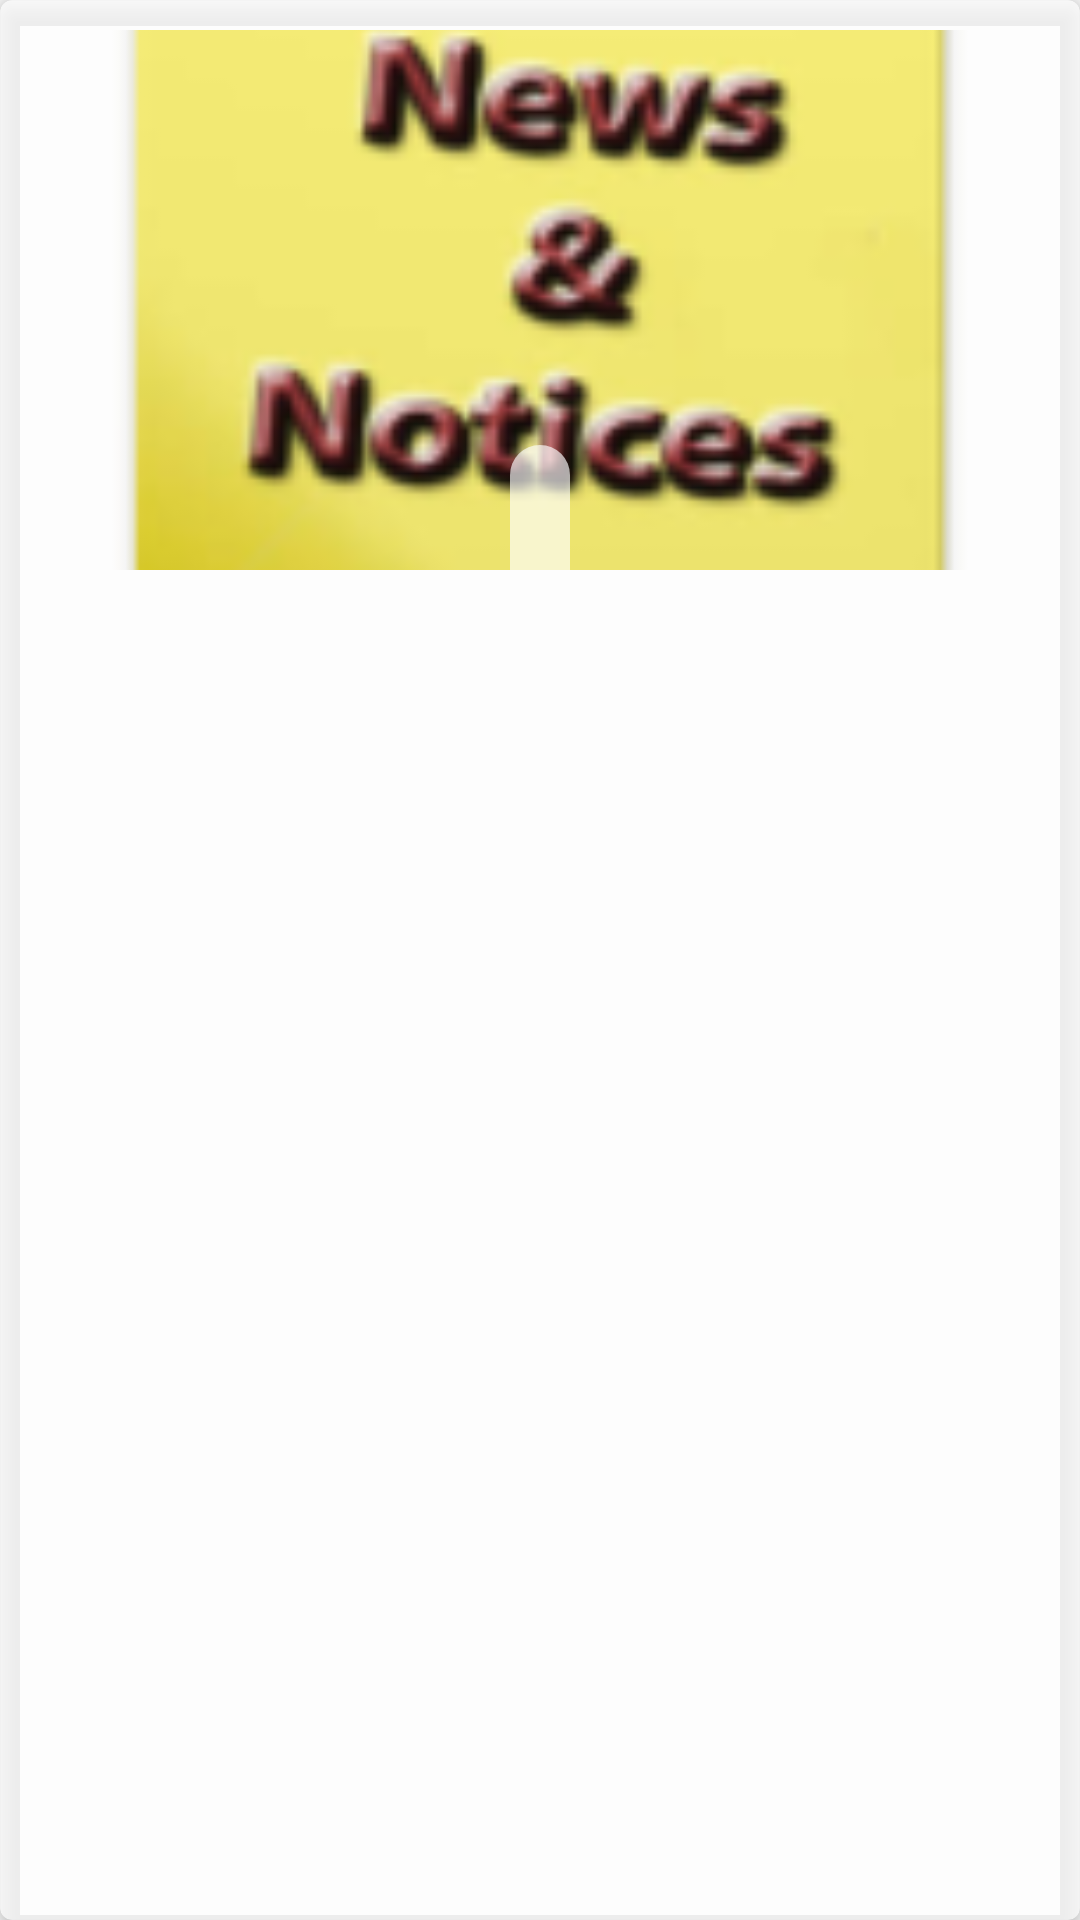

Produce the Android XML layout that renders to this screen, including the resource entries it uses.
<!-- AndroidManifest.xml: application theme AppTheme -->
<!-- res/layout/notice_list.xml -->
<?xml version="1.0" encoding="utf-8"?>
<androidx.cardview.widget.CardView xmlns:android="http://schemas.android.com/apk/res/android"
    xmlns:app="http://schemas.android.com/apk/res-auto"
    android:layout_width="match_parent"
    android:layout_height="wrap_content"
    android:layout_margin="5dp"
    android:animateLayoutChanges="true"
    android:clickable="true"
    android:focusable="true"
    android:foreground="?android:attr/selectableItemBackground"
    app:cardBackgroundColor="@color/colorBackgroundTranslucent"
    app:cardCornerRadius="4dp"
    app:cardElevation="5dp"
    app:contentPadding="2dp">

    <RelativeLayout
        android:id="@+id/item_notice_id"
        android:layout_width="match_parent"
        android:layout_height="match_parent"
        android:padding="8dp">

        <ImageView
            android:id="@+id/img_preview"
            android:layout_width="match_parent"
            android:layout_height="180dp"
            android:layout_alignParentStart="true"
            android:layout_alignParentTop="true"
            android:contentDescription="@string/image_desc"
            android:scaleType="centerCrop"
            app:srcCompat="@mipmap/ic_mylauncher" />

        <TextView
            android:id="@+id/title"
            android:layout_width="wrap_content"
            android:layout_height="wrap_content"
            android:layout_alignBottom="@+id/img_preview"
            android:layout_centerHorizontal="true"
            android:layout_marginTop="8dp"
            android:background="@drawable/top_round"
            android:textAlignment="center"
            android:padding="10dp"
            android:textColor="@color/colorTextBlack"
            android:textSize="16sp"
            android:textStyle="bold" />

        <TextView
            android:id="@+id/date"
            android:layout_width="wrap_content"
            android:layout_height="wrap_content"
            android:layout_alignParentEnd="true"
            android:layout_alignParentBottom="true"
            android:layout_marginTop="4dp"
            android:textColor="#999999" />

        <TextView
            android:id="@+id/genre"
            android:layout_width="match_parent"
            android:layout_height="wrap_content"
            android:layout_below="@+id/img_preview"
            android:layout_alignParentStart="true"
            android:layout_alignParentBottom="true"
            android:layout_marginStart="27dp"
            android:layout_marginTop="4dp"
            android:layout_toStartOf="@+id/date"
            android:textColor="#CEC5C5" />
    </RelativeLayout>
</androidx.cardview.widget.CardView>
<!-- resources referenced by this layout -->
<resources>
  <color name="colorBackgroundTranslucent">#A6FFFFFF</color>
  <color name="colorTextBlack">#000000</color>
  <!-- drawable top_round (drawable) -->
  <?xml version="1.0" encoding="utf-8"?>
  <shape xmlns:android="http://schemas.android.com/apk/res/android"
      android:shape="rectangle">
      <solid android:color="@color/colorBackgroundTranslucent" />
      <corners
          android:topLeftRadius="25dp"
          android:topRightRadius="25dp" />
  </shape>
  <!-- mipmap ic_mylauncher: png bitmap (mipmap-hdpi, 5974 bytes) -->
  <string name="image_desc">Notice Image</string>
  <style name="AppTheme" parent="Theme.AppCompat.Light.DarkActionBar">
          
          <item name="colorPrimary">@color/colorPrimary</item>
          <item name="colorPrimaryDark">@color/colorPrimaryDark</item>
          <item name="colorAccent">@color/colorAccent</item>
          <item name="android:datePickerDialogTheme">@style/MyDatePickerDialogTheme</item>
      </style>
  <color name="colorPrimary">#D68102</color>
  <color name="colorPrimaryDark">#573401</color>
  <color name="colorAccent">#FFFFFF</color>
  <style name="MyDatePickerDialogTheme" parent="android:Theme.Material.Light.Dialog">
          <item name="android:datePickerStyle">@style/MyDatePickerStyle</item>
      </style>
  <style name="MyDatePickerStyle" parent="@android:style/Widget.Material.Light.DatePicker">
          <item name="android:headerBackground">@color/colorPrimary</item>
      </style>
</resources>
